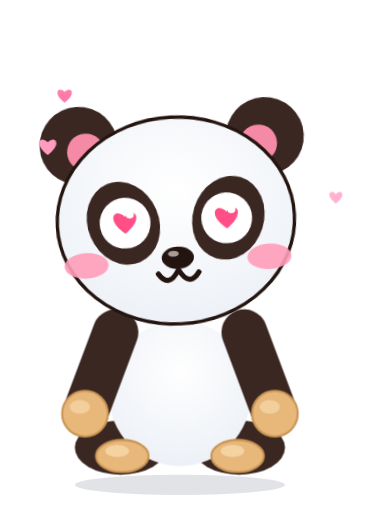
t = 0.00 s
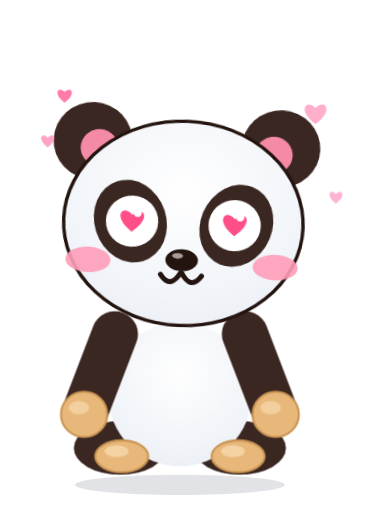
t = 1.07 s
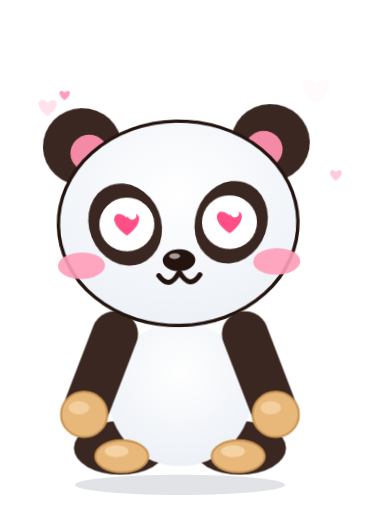
t = 2.13 s
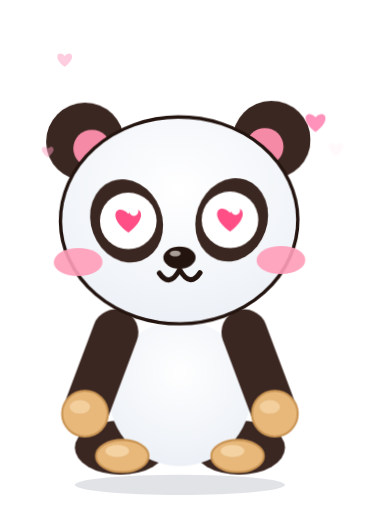
t = 3.20 s
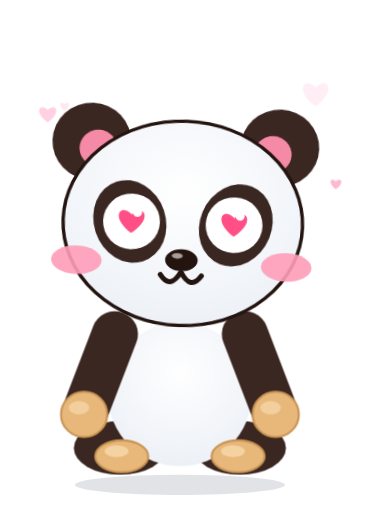
t = 4.27 s
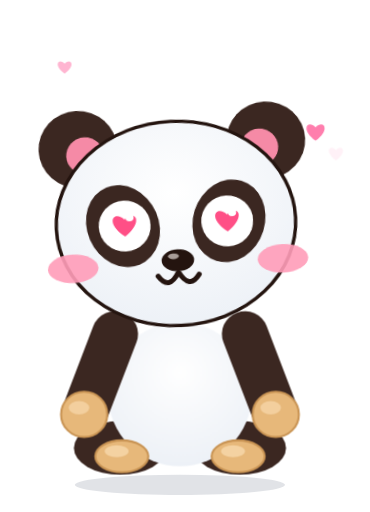
t = 5.33 s

The animated SVG that drew these frames (rendered in a browser with its animation timeline set to each time). Animation: 26 CSS @keyframes rules; one cycle of 6.40 s, repeats indefinitely.

<svg xmlns="http://www.w3.org/2000/svg" class="x-love"  viewBox="-14 -46 218 302" preserveAspectRatio="xMidYMid meet" style="display:block;overflow:visible"><style>
.bd,.hd,.eL,.eR,.mo,.ch,.br,.gl,.f1,.f2,.f3,.f4{transform-box:fill-box}
.bd{transform-origin:50% 100%;animation:breathe 3.2s ease-in-out infinite}
.hd{transform-origin:50% 88%}
.eL,.eR,.mo,.ch,.br,.gl,.f1,.f2,.f3,.f4{transform-origin:50% 50%}
.mo{transform-origin:50% 0%}
@keyframes breathe{0%,100%{transform:scale(1,1)}50%{transform:scale(1.012,.985)}}
@keyframes blink{0%,90%,100%{transform:scaleY(1)}94%{transform:scaleY(.08)}}
@keyframes bob{0%,100%{transform:translateY(0) rotate(0)}50%{transform:translateY(-2.5px) rotate(1.6deg)}}
@keyframes proud{0%,100%{transform:translateY(0) rotate(0)}50%{transform:translateY(-3px) rotate(-2.5deg)}}
@keyframes tilt{0%,100%{transform:rotate(-4deg)}50%{transform:rotate(4deg)}}
@keyframes bounce{0%,100%{transform:translateY(0) scale(1.03,.96)}45%{transform:translateY(-9px) scale(.98,1.03)}}
@keyframes twinkle{0%,100%{transform:scale(.5) rotate(0);opacity:.35}50%{transform:scale(1.25) rotate(25deg);opacity:1}}
@keyframes ha{0%,100%{transform:translateY(0) rotate(-3deg)}50%{transform:translateY(-3.5px) rotate(3deg)}}
@keyframes jaw{0%,100%{transform:scaleY(1)}50%{transform:scaleY(.62)}}
@keyframes fall{0%{transform:translateY(-4px);opacity:0}15%{opacity:1}100%{transform:translateY(24px);opacity:0}}
@keyframes pop{0%,8%,100%{transform:scale(1)}3%{transform:scale(1.09)}}
@keyframes shiver{0%,100%{transform:translateX(0)}25%{transform:translateX(-1.2px)}75%{transform:translateX(1.2px)}}
@keyframes pulse{0%,100%{transform:scale(1)}50%{transform:scale(1.14)}}
@keyframes wobble{0%,100%{transform:rotate(-6deg)}50%{transform:rotate(6deg)}}
@keyframes tongue{0%,100%{transform:rotate(-6deg)}50%{transform:rotate(7deg)}}
@keyframes nod{0%,100%{transform:translateY(0) rotate(0)}50%{transform:translateY(2.5px) rotate(-2.5deg)}}
@keyframes glint{0%,60%,100%{opacity:.25;transform:translateX(-4px)}80%{opacity:1;transform:translateX(10px)}}
@keyframes beat{0%,100%{transform:scale(1)}20%{transform:scale(1.18)}40%{transform:scale(1)}60%{transform:scale(1.12)}}
@keyframes sway{0%,100%{transform:rotate(-3deg)}50%{transform:rotate(3deg)}}
@keyframes floatup{0%{transform:translateY(8px) scale(.6);opacity:0}25%{opacity:1}100%{transform:translateY(-30px) scale(1.15);opacity:0}}
@keyframes droop{0%,100%{transform:rotate(0) translateY(0)}55%{transform:rotate(8deg) translateY(4px)}70%{transform:rotate(7deg) translateY(4px)}88%{transform:rotate(0) translateY(0)}}
@keyframes sink{0%,100%{transform:rotate(-1deg) translateY(1px)}50%{transform:rotate(-3deg) translateY(3px)}}
@keyframes grumble{0%,60%,100%{transform:translateX(0) rotate(0)}64%{transform:translateX(-2.5px) rotate(-1.5deg)}70%{transform:translateX(2.5px) rotate(1.5deg)}76%{transform:translateX(-2.5px) rotate(-1.5deg)}82%{transform:translateX(2px) rotate(1deg)}}
@keyframes twitch{0%,60%,100%{transform:translateY(0)}72%{transform:translateY(2px)}}
@keyframes breathe2{0%,100%{transform:scale(1)}50%{transform:scale(1.22)}}
@keyframes spin{0%,100%{transform:scale(1) rotate(0)}50%{transform:scale(1.35) rotate(-12deg)}}
.x-happy .hd{animation:bob 2.6s ease-in-out infinite}
.x-happy .eL,.x-happy .eR{animation:blink 4s infinite}
.x-happy .ch{animation:pulse 2.6s ease-in-out infinite}
.x-proud .hd{animation:proud 3s ease-in-out infinite}
.x-proud .ch{animation:pulse 3s ease-in-out infinite}
.x-proud .mo{animation:breathe2 3s ease-in-out infinite}
.x-wink .hd{animation:tilt 2.8s ease-in-out infinite}
.x-wink .eL{animation:blink 4.4s infinite}
.x-wink .eR{animation:pulse 1.4s ease-in-out infinite}
.x-wink .mo{animation:tongue .7s ease-in-out infinite}
.x-excited .bd{animation:bounce .72s ease-in-out infinite}
.x-excited .eL,.x-excited .eR{animation:pulse .72s ease-in-out infinite}
.x-excited .br{animation:bob .72s ease-in-out infinite}
.x-excited .f1{animation:twinkle 1.2s ease-in-out infinite}
.x-excited .f2{animation:twinkle 1.2s ease-in-out .3s infinite}
.x-excited .f3{animation:twinkle 1.2s ease-in-out .6s infinite}
.x-excited .f4{animation:twinkle 1.2s ease-in-out .9s infinite}
.x-laugh .hd{animation:ha .4s ease-in-out infinite}
.x-laugh .mo{animation:jaw .4s ease-in-out infinite}
.x-laugh .bd{animation:shiver .2s linear infinite}
.x-laugh .f1{animation:fall 1.3s ease-in infinite}
.x-laugh .f2{animation:fall 1.3s ease-in .35s infinite}
.x-laugh .f3{animation:fall 1.3s ease-in .7s infinite}
.x-laugh .f4{animation:fall 1.3s ease-in 1s infinite}
.x-surprised .hd{animation:pop 2.4s ease-out infinite}
.x-surprised .eL,.x-surprised .eR{animation:pulse 1.2s ease-in-out infinite}
.x-surprised .mo{animation:breathe2 1.2s ease-in-out infinite}
.x-surprised .br{animation:bob 1.2s ease-in-out infinite}
.x-surprised .f1,.x-surprised .f2{animation:twinkle .6s ease-in-out infinite}
.x-silly .hd{animation:wobble 1.2s ease-in-out infinite}
.x-silly .mo{animation:tongue .45s ease-in-out infinite}
.x-silly .eL{animation:pulse 1.2s ease-in-out infinite}
.x-silly .eR{animation:pulse 1.2s ease-in-out .6s infinite}
.x-cool .hd{animation:nod 2.8s ease-in-out infinite}
.x-cool .gl{animation:glint 3s ease-in-out infinite}
.x-love .hd{animation:sway 1.8s ease-in-out infinite}
.x-love .eL,.x-love .eR{animation:beat 1.2s ease-in-out infinite}
.x-love .ch{animation:pulse 1.2s ease-in-out infinite}
.x-love .f1{animation:floatup 2.4s ease-out infinite}
.x-love .f2{animation:floatup 2.4s ease-out .6s infinite}
.x-love .f3{animation:floatup 2.4s ease-out 1.2s infinite}
.x-love .f4{animation:floatup 2.4s ease-out 1.8s infinite}
.x-sleepy .hd{animation:droop 4.4s ease-in-out infinite}
.x-sleepy .mo{animation:breathe2 4.4s ease-in-out infinite}
.x-sleepy .f1{animation:floatup 3s ease-out infinite}
.x-sleepy .f2{animation:floatup 3s ease-out 1s infinite}
.x-sleepy .f3{animation:floatup 3s ease-out 2s infinite}
.x-sad .hd{animation:sink 3s ease-in-out infinite}
.x-sad .mo{animation:shiver .3s linear infinite}
.x-sad .eL,.x-sad .eR{animation:pulse 2s ease-in-out infinite}
.x-sad .f1{animation:fall 2s ease-in infinite}
.x-grumpy .hd{animation:grumble 2.4s ease-in-out infinite}
.x-grumpy .br{animation:twitch 2.4s ease-in-out infinite}
.x-grumpy .f1{animation:spin .9s ease-in-out infinite}
@media (prefers-reduced-motion:reduce){.bd,.hd,.eL,.eR,.mo,.ch,.br,.gl,.f1,.f2,.f3,.f4{animation:none!important}}
</style><defs><clipPath id="tc17"><ellipse cx="92" cy="186" rx="42" ry="43"/></clipPath><clipPath id="hc17"><ellipse cx="92" cy="84" rx="70" ry="61"/></clipPath><clipPath id="sc17"><rect x="0" y="0" width="190" height="214"/></clipPath><radialGradient id="bg17" cx=".5" cy=".35" r=".8"><stop offset="0" stop-color="#fff"/><stop offset="1" stop-color="#E9EEF5"/></radialGradient></defs><ellipse cx="92" cy="240" rx="62" ry="6.0" fill="#1B2A4A" opacity="0.130"/><g transform="translate(0 0) rotate(0 92 232)"><g class="bd"><ellipse cx="57" cy="218" rx="27" ry="16" fill="#3B2721"/><ellipse cx="127" cy="218" rx="27" ry="16" fill="#3B2721"/><ellipse cx="92" cy="186" rx="42" ry="43" fill="url(#bg17)"/><ellipse cx="58" cy="223" rx="15.5" ry="9.5" fill="#E7B87A" stroke="#C99454" stroke-width="1.2"/><ellipse cx="126" cy="223" rx="15.5" ry="9.5" fill="#E7B87A" stroke="#C99454" stroke-width="1.2"/><ellipse cx="55" cy="220" rx="7" ry="3.6" fill="#F4D2A2"/><ellipse cx="123" cy="220" rx="7" ry="3.6" fill="#F4D2A2"/><line x1="54" y1="150" x2="36" y2="198" stroke="#3B2721" stroke-width="27" stroke-linecap="round"/><circle cx="36" cy="198" r="13.5" fill="#E7B87A" stroke="#C99454" stroke-width="1.2"/><ellipse cx="33" cy="194" rx="6" ry="4" fill="#F4D2A2" opacity=".9"/><line x1="130" y1="150" x2="148" y2="198" stroke="#3B2721" stroke-width="27" stroke-linecap="round"/><circle cx="148" cy="198" r="13.5" fill="#E7B87A" stroke="#C99454" stroke-width="1.2"/><ellipse cx="145" cy="194" rx="6" ry="4" fill="#F4D2A2" opacity=".9"/><g class="hd"><circle cx="37" cy="37" r="23" fill="#3B2721"/><circle cx="147" cy="37" r="23" fill="#3B2721"/><circle cx="41" cy="41" r="11" fill="#F58AA6"/><circle cx="143" cy="41" r="11" fill="#F58AA6"/><ellipse cx="92" cy="84" rx="70" ry="61" fill="url(#bg17)" stroke="#24140F" stroke-width="2"/><ellipse cx="61" cy="84" rx="21" ry="25" fill="#3B2721" transform="rotate(-20 61 84)"/><ellipse cx="123" cy="84" rx="21" ry="25" fill="#3B2721" transform="rotate(20 123 84)"/><g class="eL"><circle cx="62" cy="84" r="15.0" fill="#fff"/><path d="M62 90.2 C50.0 81.4 56.4 74.2 62 80.2 C67.6 74.2 74.0 81.4 62 90.2Z" fill="#FF4F86" /><circle cx="65" cy="79" r="2.4" fill="#fff"/></g><g class="eR"><circle cx="122" cy="84" r="15.0" fill="#fff"/><path d="M122 90.2 C110.0 81.4 116.4 74.2 122 80.2 C127.6 74.2 134.0 81.4 122 90.2Z" fill="#FF4F86" /><circle cx="125" cy="79" r="2.4" fill="#fff"/></g><ellipse cx="92" cy="106" rx="9.5" ry="6.5" fill="#24140F"/><ellipse cx="89.5" cy="103.5" rx="3.2" ry="1.7" fill="#A89C97"/><g class="ch"><ellipse cx="38" cy="108" rx="13" ry="7.5" fill="#FF9DB8" opacity="0.9"/><ellipse cx="146" cy="108" rx="13" ry="7.5" fill="#FF9DB8" opacity="0.9"/></g><g class="mo"><path d="M80 115 Q86 124 92 113 Q98 124 104 115" fill="none" stroke="#24140F" stroke-width="3" stroke-linecap="round" stroke-linejoin="round"/></g></g></g></g><g class="f1"><path d="M172 43.2 C160.0 34.4 166.4 27.2 172 33.2 C177.6 27.2 184.0 34.4 172 43.2Z" fill="#FF7BAC" /></g><g class="f2"><path d="M14 45.4 C5.0 38.8 9.8 33.4 14 37.9 C18.2 33.4 23.0 38.8 14 45.4Z" fill="#FF9DC0" /></g><g class="f3"><path d="M184 74.05 C177.25 69.1 180.85 65.05 184 68.425 C187.15 65.05 190.75 69.1 184 74.05Z" fill="#FFB3D1" /></g><g class="f4"><path d="M24 14.5 C16.5 9.0 20.5 4.5 24 8.25 C27.5 4.5 31.5 9.0 24 14.5Z" fill="#FF7BAC" /></g></svg>
